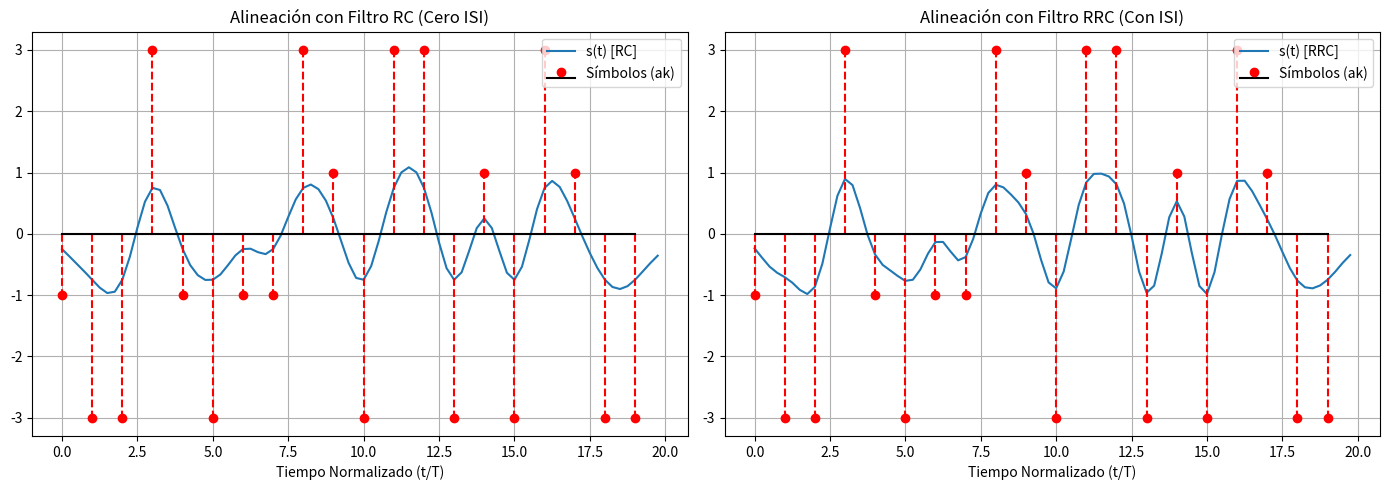
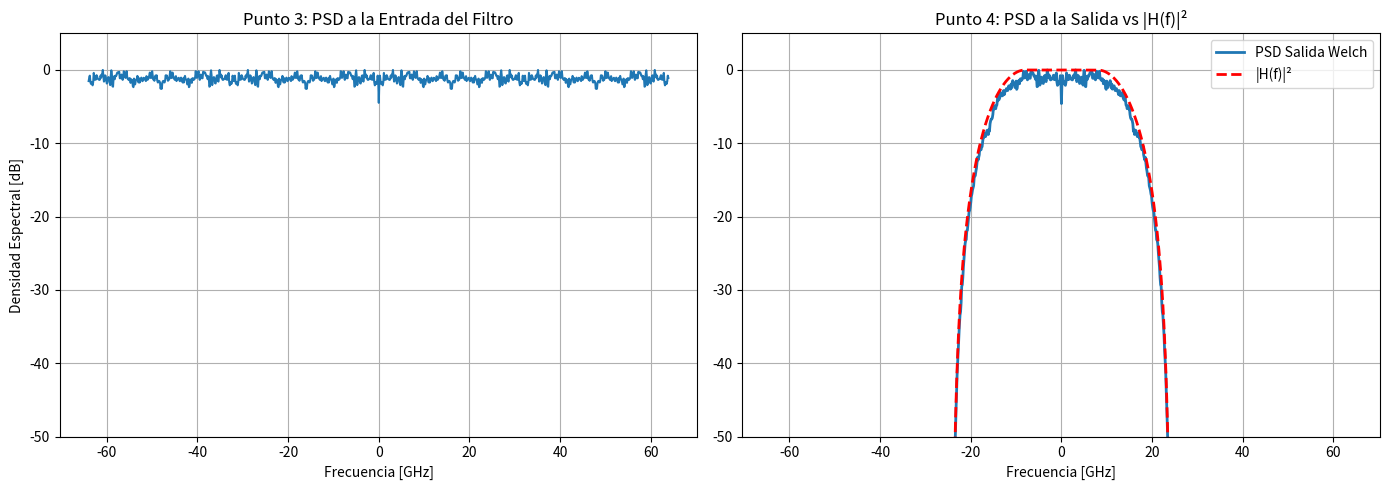

Source code (Python) for these figures, in order:
import numpy as np
import matplotlib.pyplot as plt
from scipy.signal import lfilter, welch

plt.close("all")

# -------------------------------------------------
# Parámetros
# -------------------------------------------------
M = 4               # Modulación PAM-4 (Ejercicio 3)
L = int(1e4)        # Longitud de simulación
BR = 32e9           # Symbol rate
N = 4               # Factor de sobremuestreo
rolloff = 0.5       # Coeficiente de Beta
h_taps = 101        # Cantidad de taps.

T = 1/BR
fs = N * BR
Ts = 1/fs



# -------------------------------------------------
# Funciones de filtro
# -------------------------------------------------
def round_odd(n):
    n = int(np.round(n))
    if n % 2 == 0:
        n += 1
    return n



# -------------------------------------------------
# Funciones de RC y RRC
# -------------------------------------------------
def raised_cosine(fc, fs, rolloff, n_taps, t0=0):
    """Filtro Coseno Realzado (RC)"""
    Ts = 1 / fs
    rolloff = rolloff + 0.0001
    T = 1 / fc
    n_taps = round_odd(n_taps)
    n = np.arange(-(n_taps - 1)//2, (n_taps - 1)//2 + 1)
    t_v = n * Ts + t0
    tn_v = t_v * 2 / T
    
    h_v = np.sinc(tn_v) * np.cos(np.pi * rolloff * tn_v) / (1 - (2 * rolloff * tn_v)**2)
    h_v = h_v / np.sum(h_v)
    return h_v

def root_raised_cosine(fc, fs, rolloff, n_taps, t0=0):
    """Filtro Raíz de Coseno Realzado (RRC) - Tomado del script del profe"""
    Ts = 1 / fs
    rolloff = rolloff + 0.0001
    T = 1 / fc
    n_taps = round_odd(n_taps)
    n = np.arange(-(n_taps - 1)//2, (n_taps - 1)//2 + 1)
    t_v = n * Ts + t0
    tn_v = t_v * 2 / T

    numerator = np.sin(np.pi * (1 - rolloff) * tn_v) + 4 * rolloff * tn_v * np.cos(np.pi * (1 + rolloff) * tn_v)
    denominator = np.pi * tn_v * (1 - (4 * rolloff * tn_v)**2)
    h_v = numerator / denominator

    center = (n_taps - 1) // 2
    h_v[center] = (1 + rolloff * (4/np.pi - 1))
    h_v = h_v / np.sum(h_v) # Normalización para TX
    return h_v



# -------------------------------------------------
# Generador de bits y Mapper para PAM-M
# -------------------------------------------------
# Generamos símbolos PAM directamente (ej: -3, -1, 1, 3)
ak = np.random.choice([-3, -1, 1, 3], L)



# -------------------------------------------------
# Upsampling
# -------------------------------------------------
xup = np.zeros(L*N)
xup[::N] = ak



# -------------------------------------------------
# Filtrado (Usando lfilter y compensando delay)
# -------------------------------------------------
h_rc = raised_cosine(BR/2, fs, rolloff, h_taps)
h_rrc = root_raised_cosine(BR/2, fs, rolloff, h_taps)

h_delay = (h_taps - 1) // 2  

# Filtrado y alineación temporal concatenando ceros
s_t_rc = lfilter(h_rc, 1, np.concatenate([xup, np.zeros(h_delay)]))[h_delay:]
s_t_rrc = lfilter(h_rrc, 1, np.concatenate([xup, np.zeros(h_delay)]))[h_delay:]



# -------------------------------------------------
# PUNTOS 1 y 2: Gráficos en el Dominio del Tiempo
# -------------------------------------------------
mostrar = 20
t_simbolos = np.arange(mostrar)
t_senal = np.arange(mostrar * N) / N

plt.figure(figsize=(14, 5))

# Señal con Filtro RC
plt.subplot(1, 2, 1)
plt.plot(t_senal, s_t_rc[:mostrar * N], label='s(t) [RC]')
plt.stem(t_simbolos, ak[:mostrar], linefmt='r--', markerfmt='ro', basefmt='k', label='Símbolos (ak)')
plt.title("Alineación con Filtro RC (Cero ISI)")
plt.xlabel("Tiempo Normalizado (t/T)")
plt.grid(True); plt.legend()

# Señal con Filtro RRC
plt.subplot(1, 2, 2)
plt.plot(t_senal, s_t_rrc[:mostrar * N], label='s(t) [RRC]')
plt.stem(t_simbolos, ak[:mostrar], linefmt='r--', markerfmt='ro', basefmt='k', label='Símbolos (ak)')
plt.title("Alineación con Filtro RRC (Con ISI)")
plt.xlabel("Tiempo Normalizado (t/T)")
plt.grid(True); plt.legend()

plt.tight_layout()
plt.show()



# -------------------------------------------------
# PUNTOS 3 y 4: PSD usando método de Welch
# -------------------------------------------------
# Calculo de PSD a la entrada
f_in, Pxx_in = welch(xup, fs, nperseg=1024, return_onesided=False)
f_in = np.fft.fftshift(f_in)
Pxx_in_dB = 10 * np.log10(np.fft.fftshift(Pxx_in))
Pxx_in_dB -= np.max(Pxx_in_dB) # Normalizamos a 0 dB

# Calculo de PSD a la salida del filtro RC
f_out, Pxx_out = welch(s_t_rc, fs, nperseg=1024, return_onesided=False)
f_out = np.fft.fftshift(f_out)
Pxx_out_dB = 10 * np.log10(np.fft.fftshift(Pxx_out))
Pxx_out_dB -= np.max(Pxx_out_dB) # Normalizamos a 0 dB

# Respuesta en frecuencia teórica |H(f)|^2
H_f = np.fft.fft(h_rc, 1024)
H_f_mag_sq_dB = 20 * np.log10(np.abs(H_f))
H_f_mag_sq_dB = np.fft.fftshift(H_f_mag_sq_dB)
H_f_mag_sq_dB -= np.max(H_f_mag_sq_dB)

plt.figure(figsize=(14, 5))

# PSD Entrada
plt.subplot(1, 2, 1)
plt.plot(f_in / 1e9, Pxx_in_dB)
plt.title("Punto 3: PSD a la Entrada del Filtro")
plt.xlabel("Frecuencia [GHz]")
plt.ylabel("Densidad Espectral [dB]")
plt.ylim([-50, 5])
plt.grid(True)

# PSD Salida vs Teórica
plt.subplot(1, 2, 2)
plt.plot(f_out / 1e9, Pxx_out_dB, label='PSD Salida Welch', lw=2)
plt.plot(f_in / 1e9, H_f_mag_sq_dB, 'r--', label='|H(f)|²', lw=2)
plt.title("Punto 4: PSD a la Salida vs |H(f)|²")
plt.xlabel("Frecuencia [GHz]")
plt.legend()
plt.ylim([-50, 5])
plt.grid(True)

plt.tight_layout()
plt.show()
